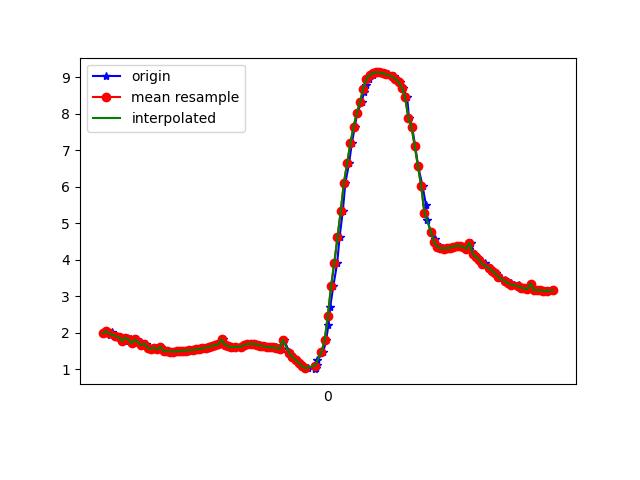

Values plotted in this chart, from the file beside it:
1617836069050, 531712615634430, 1.980328, -4.659548, 8.3908825
1617836069070, 531712634865200, 2.039, -4.616, 8.401
1617836069086, 531712654095970, 1.947, -4.625, 8.418
1617836069097, 531712673326740, 2.023, -4.656, 8.383
1617836069120, 531712692557510, 1.929, -4.624, 8.423
1617836069135, 531712711788280, 1.88, -4.783, 8.344
1617836069156, 531712731019050, 1.877, -4.739, 8.37
1617836069177, 531712750249820, 1.769, -4.756, 8.384
1617836069193, 531712769480590, 1.862, -4.826, 8.324
1617836069216, 531712788711360, 1.821, -4.763, 8.369
1617836069231, 531712807942130, 1.713, -4.827, 8.355
1617836069250, 531712827172900, 1.813, -4.819, 8.339
1617836069279, 531712846403670, 1.74, -4.784, 8.374
1617836069288, 531712865634440, 1.662, -4.916, 8.314
1617836069307, 531712884996161, 1.7, -4.907, 8.311
1617836069326, 531712904226931, 1.581, -4.903, 8.337
1617836069345, 531712923457701, 1.564, -5.066, 8.242
1617836069370, 531712942688471, 1.589, -5.059, 8.241
1617836069388, 531712961919241, 1.538, -5.057, 8.252
1617836069403, 531712981150011, 1.612, -4.777, 8.404
1617836069421, 531713000380781, 1.498, -5.032, 8.275
1617836069445, 531713019611551, 1.487, -5.016, 8.287
1617836069463, 531713038842321, 1.482, -5, 8.297
1617836069499, 531713058073091, 1.482, -4.985, 8.306
1617836069510, 531713077303861, 1.486, -4.975, 8.312
1617836069524, 531713096534631, 1.492, -4.974, 8.311
1617836069536, 531713115765401, 1.497, -4.982, 8.305
1617836069559, 531713134996171, 1.501, -4.997, 8.296
1617836069573, 531713154226941, 1.508, -5.013, 8.285
1617836069593, 531713173457711, 1.518, -5.026, 8.275
1617836069611, 531713192688481, 1.529, -5.03, 8.27
1617836069630, 531713211919251, 1.539, -5.027, 8.27
1617836069649, 531713231150021, 1.553, -5.022, 8.271
1617836069672, 531713250380791, 1.57, -5.02, 8.269
1617836069688, 531713269611561, 1.588, -5.021, 8.265
1617836069710, 531713288842331, 1.61, -5.023, 8.259
1617836069725, 531713308073101, 1.635, -5.028, 8.251
1617836069749, 531713327303871, 1.66, -5.036, 8.242
1617836069765, 531713346534641, 1.679, -5.046, 8.232
1617836069788, 531713365765411, 1.816, -5.149, 8.139
1617836069811, 531713384996181, 1.666, -5.069, 8.22
1617836069828, 531713404226951, 1.64, -5.082, 8.217
1617836069839, 531713423457721, 1.616, -5.099, 8.211
1617836069858, 531713442688491, 1.604, -5.118, 8.202
1617836069877, 531713461919261, 1.607, -5.117, 8.202
1617836069905, 531713481150031, 1.62, -5.098, 8.212
1617836069920, 531713500380801, 1.643, -5.064, 8.228
1617836069934, 531713519611571, 1.668, -5.025, 8.247
1617836069958, 531713538842341, 1.689, -4.985, 8.266
1617836069978, 531713558073111, 1.696, -4.948, 8.287
1617836069996, 531713577303881, 1.688, -4.919, 8.306
1617836070016, 531713596534651, 1.671, -4.9, 8.321
1617836070030, 531713615765421, 1.647, -4.886, 8.334
1617836070050, 531713634996191, 1.625, -4.885, 8.339
1617836070068, 531713654226961, 1.61, -4.898, 8.334
1617836070097, 531713673457731, 1.601, -4.916, 8.325
1617836070119, 531713692688501, 1.593, -4.936, 8.315
1617836070139, 531713711919271, 1.58, -4.953, 8.307
1617836070156, 531713731150041, 1.556, -4.967, 8.303
1617836070167, 531713750380811, 1.804, -4.847, 8.324
1617836070201, 531713769611581, 1.469, -5.011, 8.293
... 86 more rows
